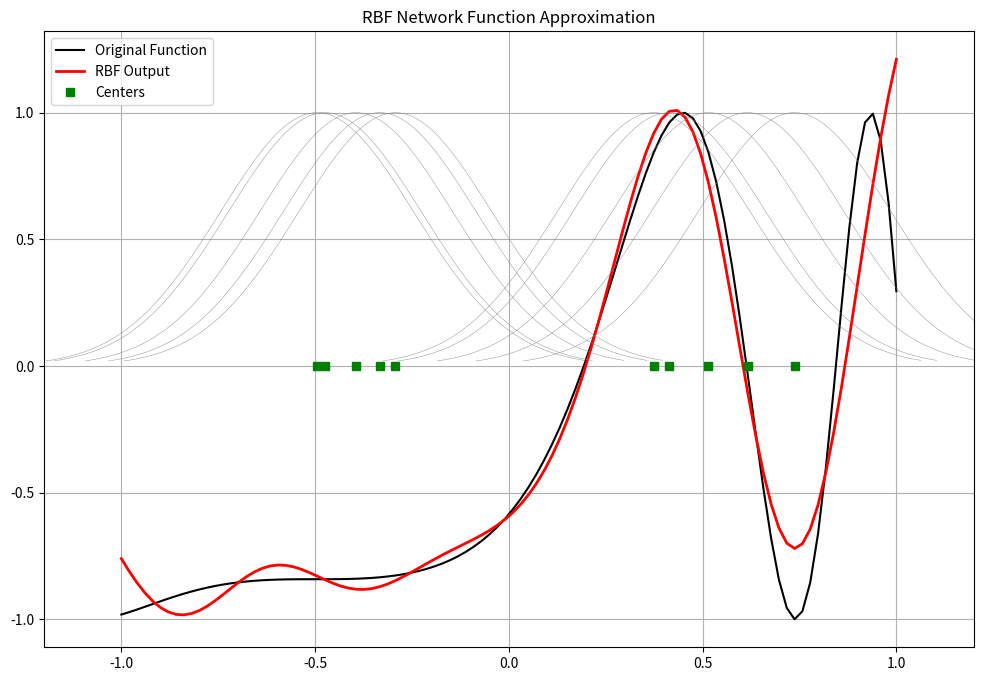

Write Python code to recreate this figure.
import numpy as np
from numpy.linalg import norm, pinv
from matplotlib import pyplot as plt

class RBF:
    def __init__(self, indim, numCenters, outdim):
        self.indim = indim
        self.outdim = outdim
        self.numCenters = numCenters
        self.centers = [np.random.uniform(-1, 1, indim) for _ in range(numCenters)]
        self.beta = 8
        self.W = np.random.randn(self.numCenters, self.outdim)
    
    def _basisfunc(self, c, d):
        assert len(d) == self.indim
        return np.exp(-self.beta * norm(c - d)**2)
    
    def _calcAct(self, X):
        G = np.zeros((X.shape[0], self.numCenters))
        for ci, c in enumerate(self.centers):
            for xi, x in enumerate(X):
                G[xi, ci] = self._basisfunc(c, x)
        return G
    
    def train(self, X, Y):
        rnd_idx = np.random.permutation(X.shape[0])[:self.numCenters]
        self.centers = [X[i, :] for i in rnd_idx]
        print("centers:", self.centers)
        
        G = self._calcAct(X)
        print("Activation Matrix G:\n", G)
        
        self.W = np.dot(pinv(G), Y)
    
    def test(self, X):
        G = self._calcAct(X)
        Y = np.dot(G, self.W)
        return Y

# 1D Example
if __name__ == '__main__':
    n = 100
    x = np.linspace(-1, 1, n).reshape(n, 1)
    y = np.sin(3 * (x + 0.5) ** 3 - 1)
    
    rbf = RBF(1, 10, 1)
    rbf.train(x, y)
    z = rbf.test(x)
    
    # Plot original data and RBF output
    plt.figure(figsize=(12, 8))
    plt.plot(x, y, 'k-', label='Original Function')
    plt.plot(x, z, 'r-', linewidth=2, label='RBF Output')
    
    # Plot centers
    center_x = [c[0] for c in rbf.centers]
    plt.plot(center_x, np.zeros(rbf.numCenters), 'gs', label='Centers')
    
    # Plot RBFs
    for c in rbf.centers:
        cx = np.arange(c[0] - 0.7, c[0] + 0.7, 0.01)
        cy = [rbf._basisfunc(np.array([c[0]]), np.array([cx_])) for cx_ in cx]
        plt.plot(cx, cy, '-', color='gray', linewidth=0.3)
    
    plt.title("RBF Network Function Approximation")
    plt.legend()
    plt.xlim(-1.2, 1.2)
    plt.grid(True)
    plt.show()
